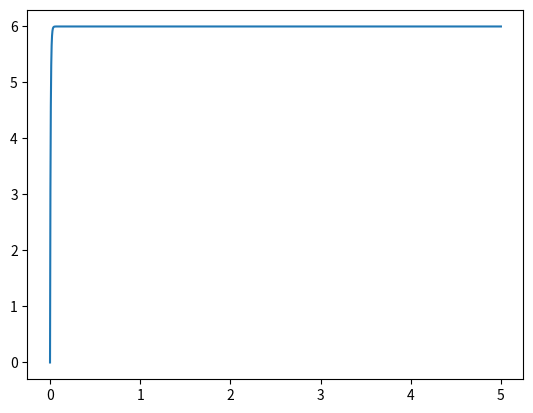

Write the Python code that produced this figure.
import numpy as np 
import matplotlib.pyplot as plt 
import scipy.special

def E(N,beta, omega, t, eps):
    E = 0
    for i in range(0,N+1):
        tau_i = (2*np.cosh(beta*omega/2))**N / (eps**2*N**2*2*np.cosh((i - N/2)*beta*omega))
        E += scipy.special.binom(N,i)*(2*np.sinh(beta*omega*(i - N/2))/(2*np.cosh(beta*omega/2))**N * (1 - np.exp(-t/tau_i)) * omega*((i - N/2)))
    return E 

t = np.linspace(0,5,10000)
N = 4
omega = 1.5
beta = np.linspace(1,10,10)
Energy = np.zeros([len(beta), len(t)])
for i in range(len(beta)):
    for j in range(len(t)):
        Energy[i,j] = E(N,beta[i], omega, t[j], np.sqrt(10))

plt.figure()
plt.plot(t, Energy[-1,:])
plt.show()
